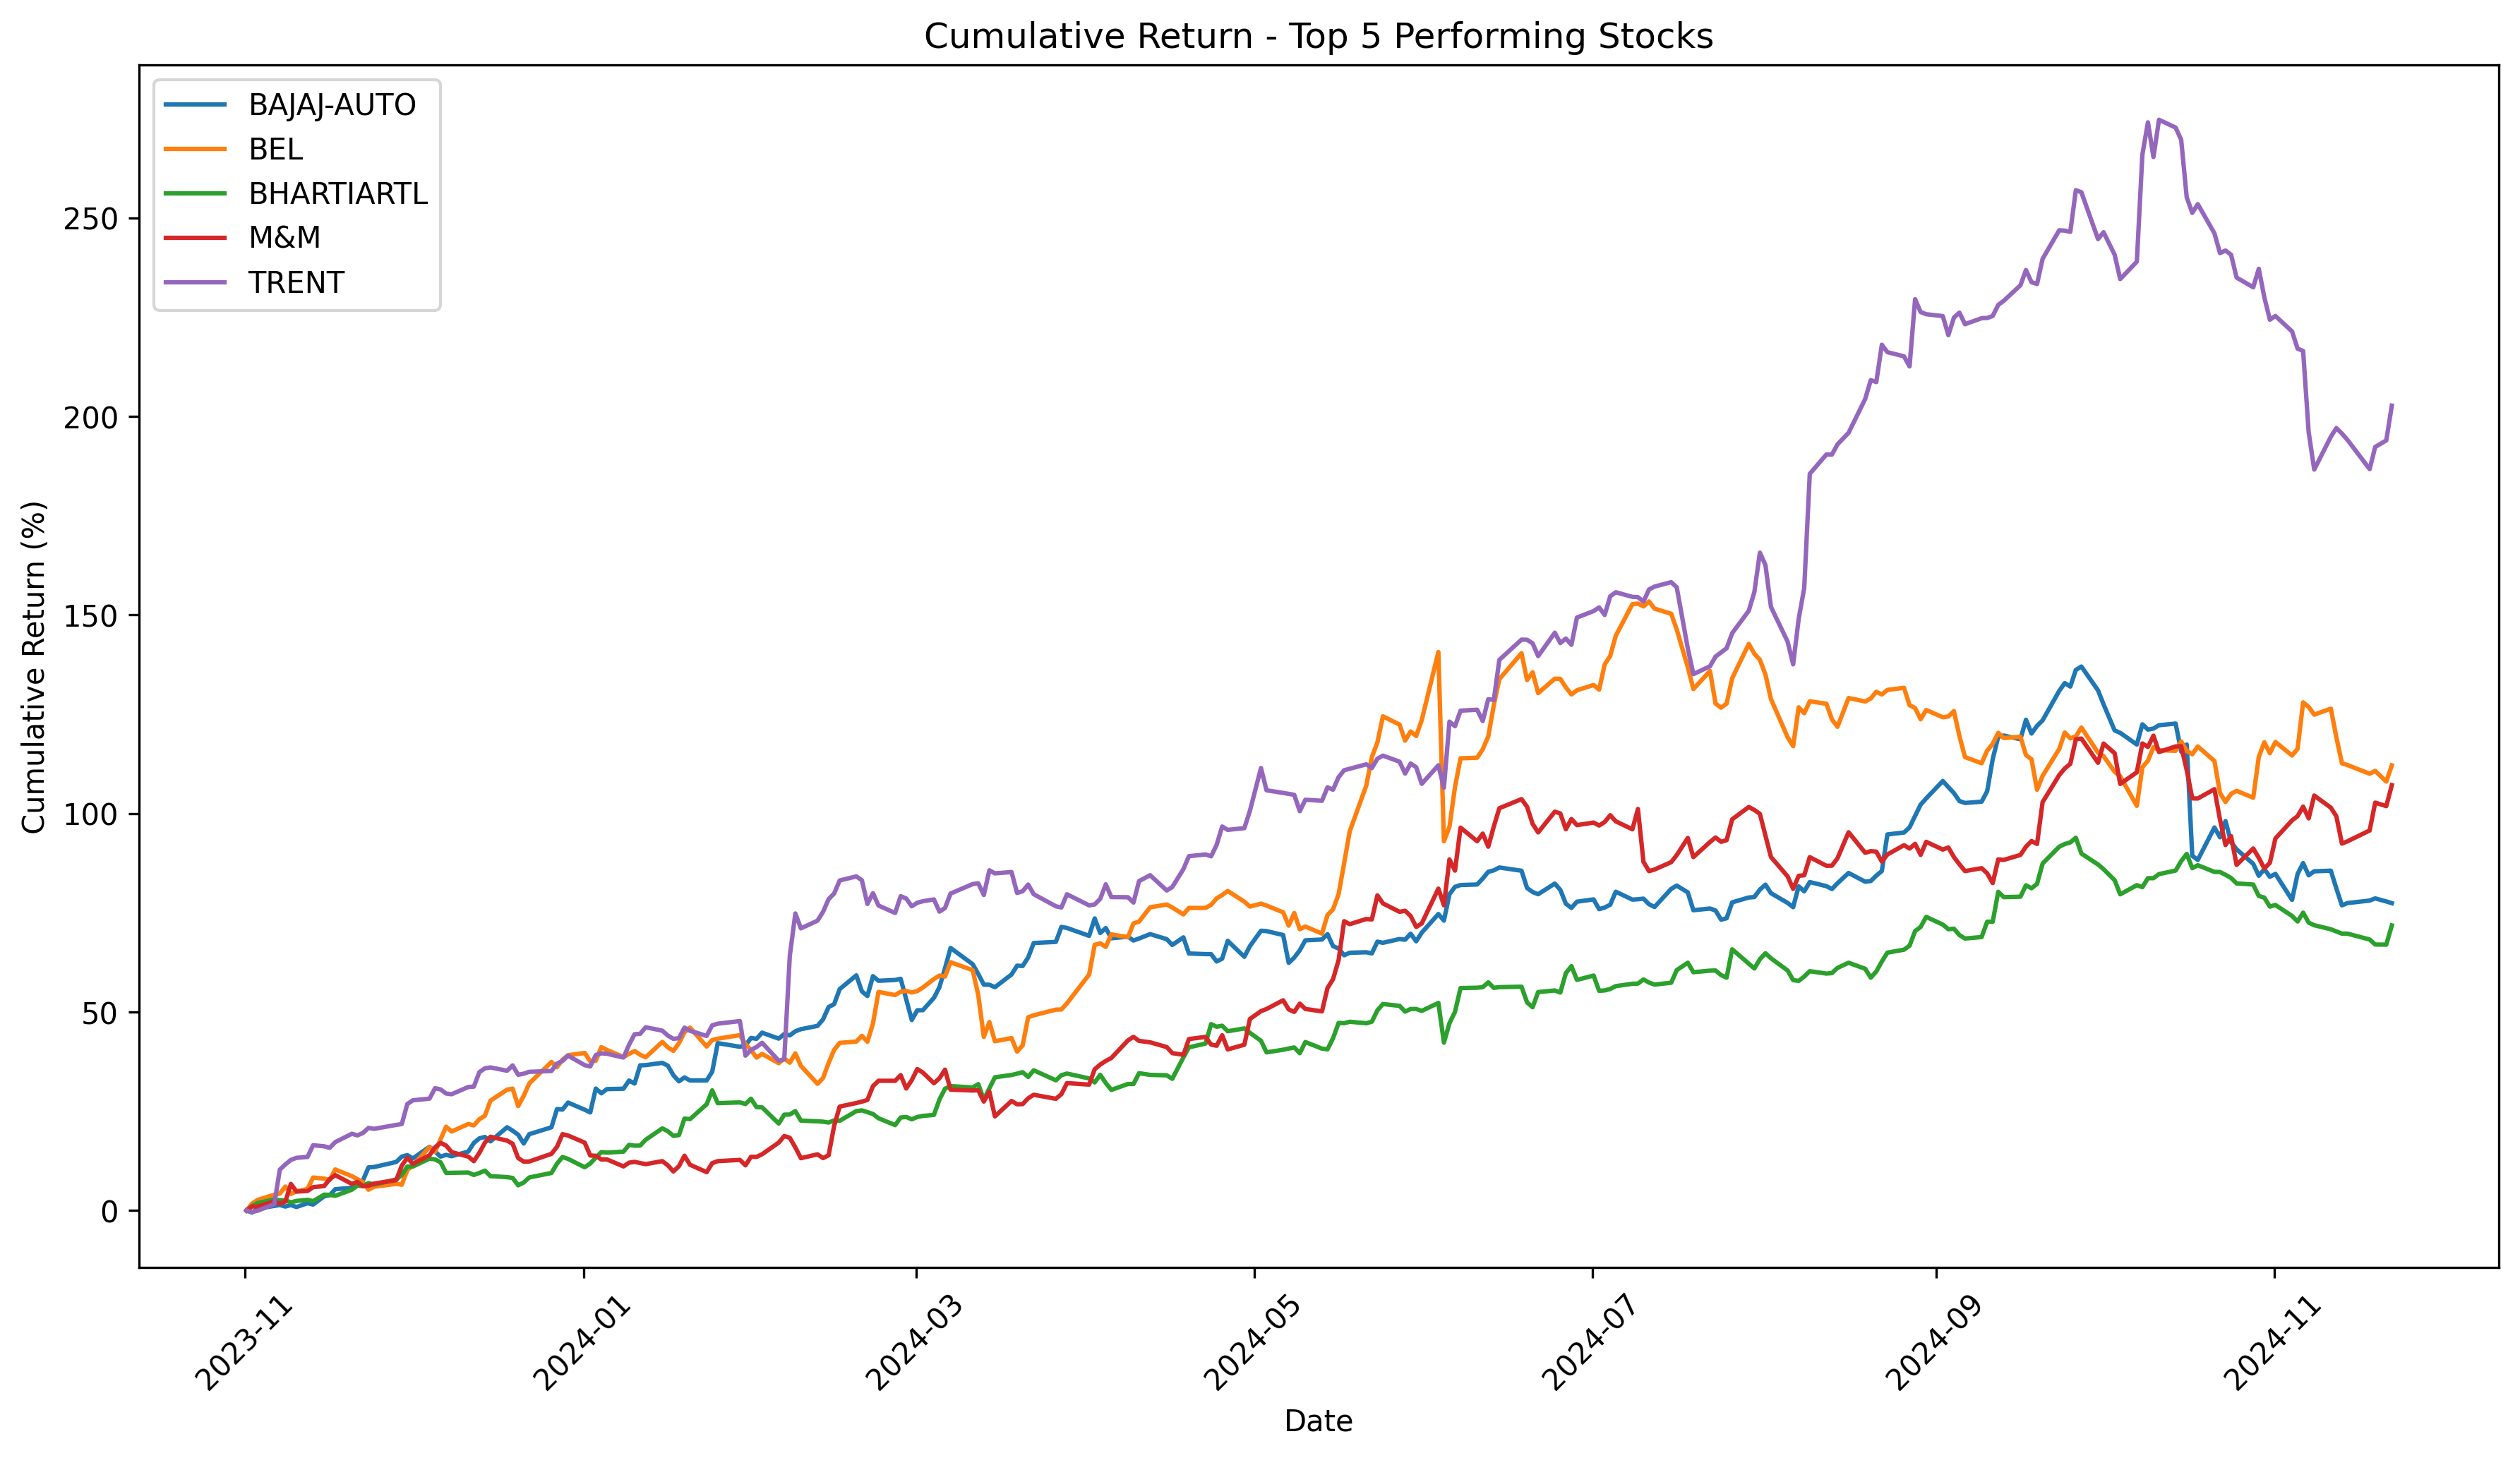

The data file committed next to this chart (first rows):
Date, Stock, Cumulative_Return_%
2023-11-01 05:30:00, BAJAJ-AUTO, 0.0
2023-11-01 05:30:00, BEL, 0.0
2023-11-01 05:30:00, BHARTIARTL, 0.0
2023-11-01 05:30:00, M&M, 0.0
2023-11-01 05:30:00, TRENT, 0.0
2023-11-02 05:30:00, BAJAJ-AUTO, -0.49
2023-11-02 05:30:00, BEL, 1.77
2023-11-02 05:30:00, BHARTIARTL, 1.14
2023-11-02 05:30:00, M&M, 1.04
2023-11-02 05:30:00, TRENT, -0.35
2023-11-03 05:30:00, BAJAJ-AUTO, 0.46
2023-11-03 05:30:00, BEL, 2.68
2023-11-03 05:30:00, BHARTIARTL, 1.89
2023-11-03 05:30:00, M&M, 0.99
2023-11-03 05:30:00, TRENT, -0.05
2023-11-06 05:30:00, BAJAJ-AUTO, 1.17
2023-11-06 05:30:00, BEL, 3.97
2023-11-06 05:30:00, BHARTIARTL, 2.82
2023-11-06 05:30:00, M&M, 2.32
2023-11-06 05:30:00, TRENT, 1.62
2023-11-07 05:30:00, BAJAJ-AUTO, 1.4
2023-11-07 05:30:00, BEL, 4.27
2023-11-07 05:30:00, BHARTIARTL, 2.59
2023-11-07 05:30:00, M&M, 1.73
2023-11-07 05:30:00, TRENT, 10.3
2023-11-08 05:30:00, BAJAJ-AUTO, 1.0
2023-11-08 05:30:00, BEL, 6.04
2023-11-08 05:30:00, BHARTIARTL, 2.55
2023-11-08 05:30:00, M&M, 2.25
2023-11-08 05:30:00, TRENT, 11.61
2023-11-09 05:30:00, BAJAJ-AUTO, 1.39
2023-11-09 05:30:00, BEL, 4.19
2023-11-09 05:30:00, BHARTIARTL, 2.07
2023-11-09 05:30:00, M&M, 6.7
2023-11-09 05:30:00, TRENT, 12.76
2023-11-10 05:30:00, BAJAJ-AUTO, 0.89
2023-11-10 05:30:00, BEL, 4.83
2023-11-10 05:30:00, BHARTIARTL, 2.41
2023-11-10 05:30:00, M&M, 4.78
2023-11-10 05:30:00, TRENT, 13.27
2023-11-12 05:30:00, BAJAJ-AUTO, 1.84
2023-11-12 05:30:00, BEL, 5.44
2023-11-12 05:30:00, BHARTIARTL, 2.69
2023-11-12 05:30:00, M&M, 4.93
2023-11-12 05:30:00, TRENT, 13.5
2023-11-13 05:30:00, BAJAJ-AUTO, 1.51
2023-11-13 05:30:00, BEL, 8.31
2023-11-13 05:30:00, BHARTIARTL, 2.36
2023-11-13 05:30:00, M&M, 5.89
2023-11-13 05:30:00, TRENT, 16.44
2023-11-15 05:30:00, BAJAJ-AUTO, 3.6
2023-11-15 05:30:00, BEL, 8.04
2023-11-15 05:30:00, BHARTIARTL, 4.0
2023-11-15 05:30:00, M&M, 6.16
2023-11-15 05:30:00, TRENT, 16.18
2023-11-16 05:30:00, BAJAJ-AUTO, 3.86
2023-11-16 05:30:00, BEL, 7.7
2023-11-16 05:30:00, BHARTIARTL, 3.95
2023-11-16 05:30:00, M&M, 7.9
2023-11-16 05:30:00, TRENT, 15.79
... 1,260 more rows
